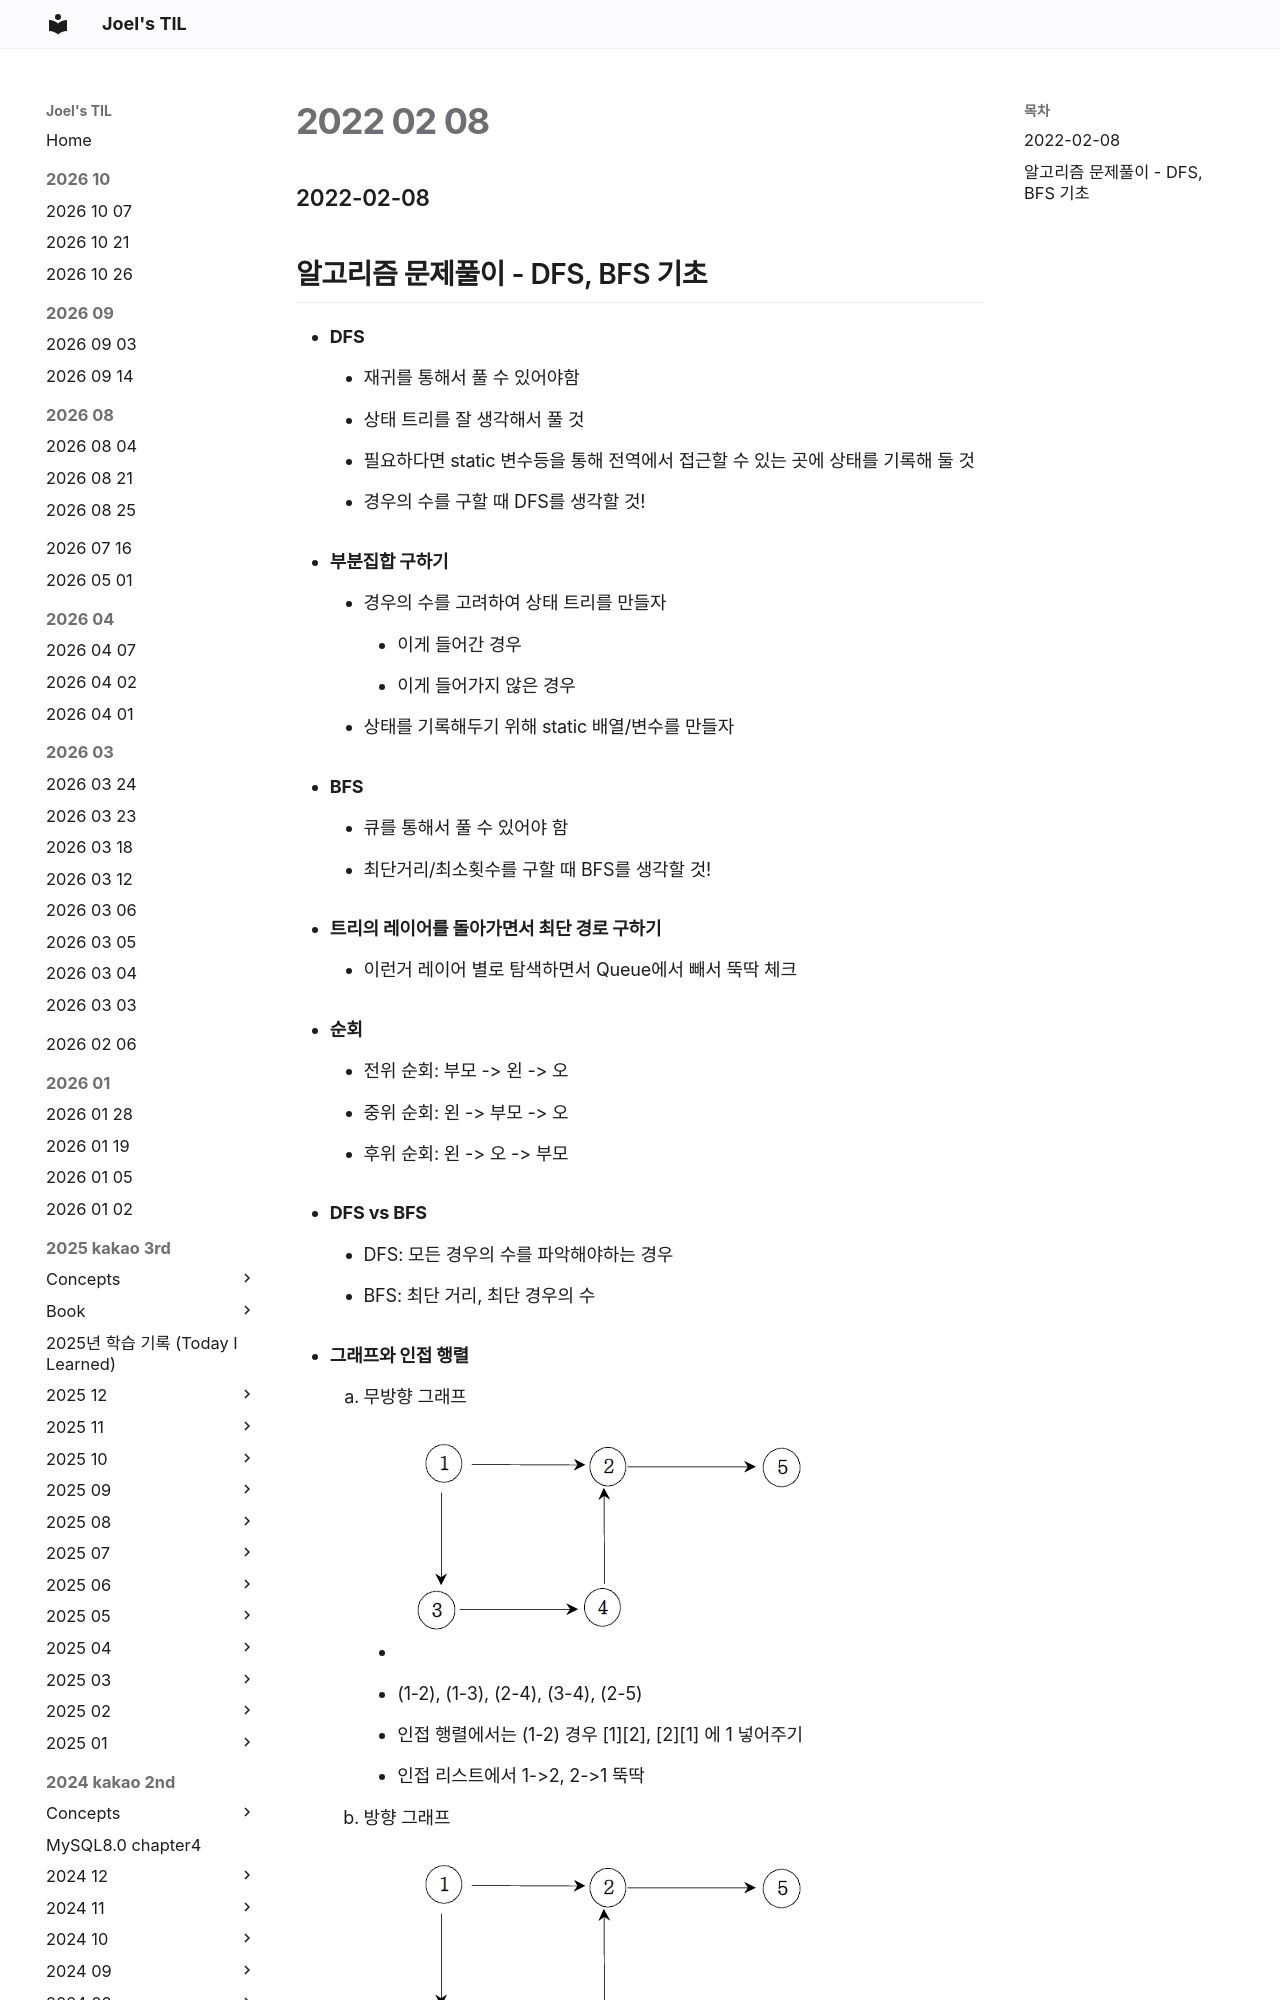

repository: joelonsw/TIL · page: 2022-swmaestro/2022-02/2022-02-08/index.html · generator: mkdocs

### 2022-02-08

## 알고리즘 문제풀이 - DFS, BFS 기초
- **DFS**
  - 재귀를 통해서 풀 수 있어야함
  - 상태 트리를 잘 생각해서 풀 것
  - 필요하다면 static 변수등을 통해 전역에서 접근할 수 있는 곳에 상태를 기록해 둘 것
  - 경우의 수를 구할 때 DFS를 생각할 것!

- **부분집합 구하기**
  - 경우의 수를 고려하여 상태 트리를 만들자
    - 이게 들어간 경우
    - 이게 들어가지 않은 경우
  - 상태를 기록해두기 위해 static 배열/변수를 만들자

- **BFS**
  - 큐를 통해서 풀 수 있어야 함
  - 최단거리/최소횟수를 구할 때 BFS를 생각할 것!

- **트리의 레이어를 돌아가면서 최단 경로 구하기**
  - 이런거 레이어 별로 탐색하면서 Queue에서 빼서 뚝딱 체크

- **순회**
  - 전위 순회: 부모 -> 왼 -> 오
  - 중위 순회: 왼 -> 부모 -> 오
  - 후위 순회: 왼 -> 오 -> 부모
